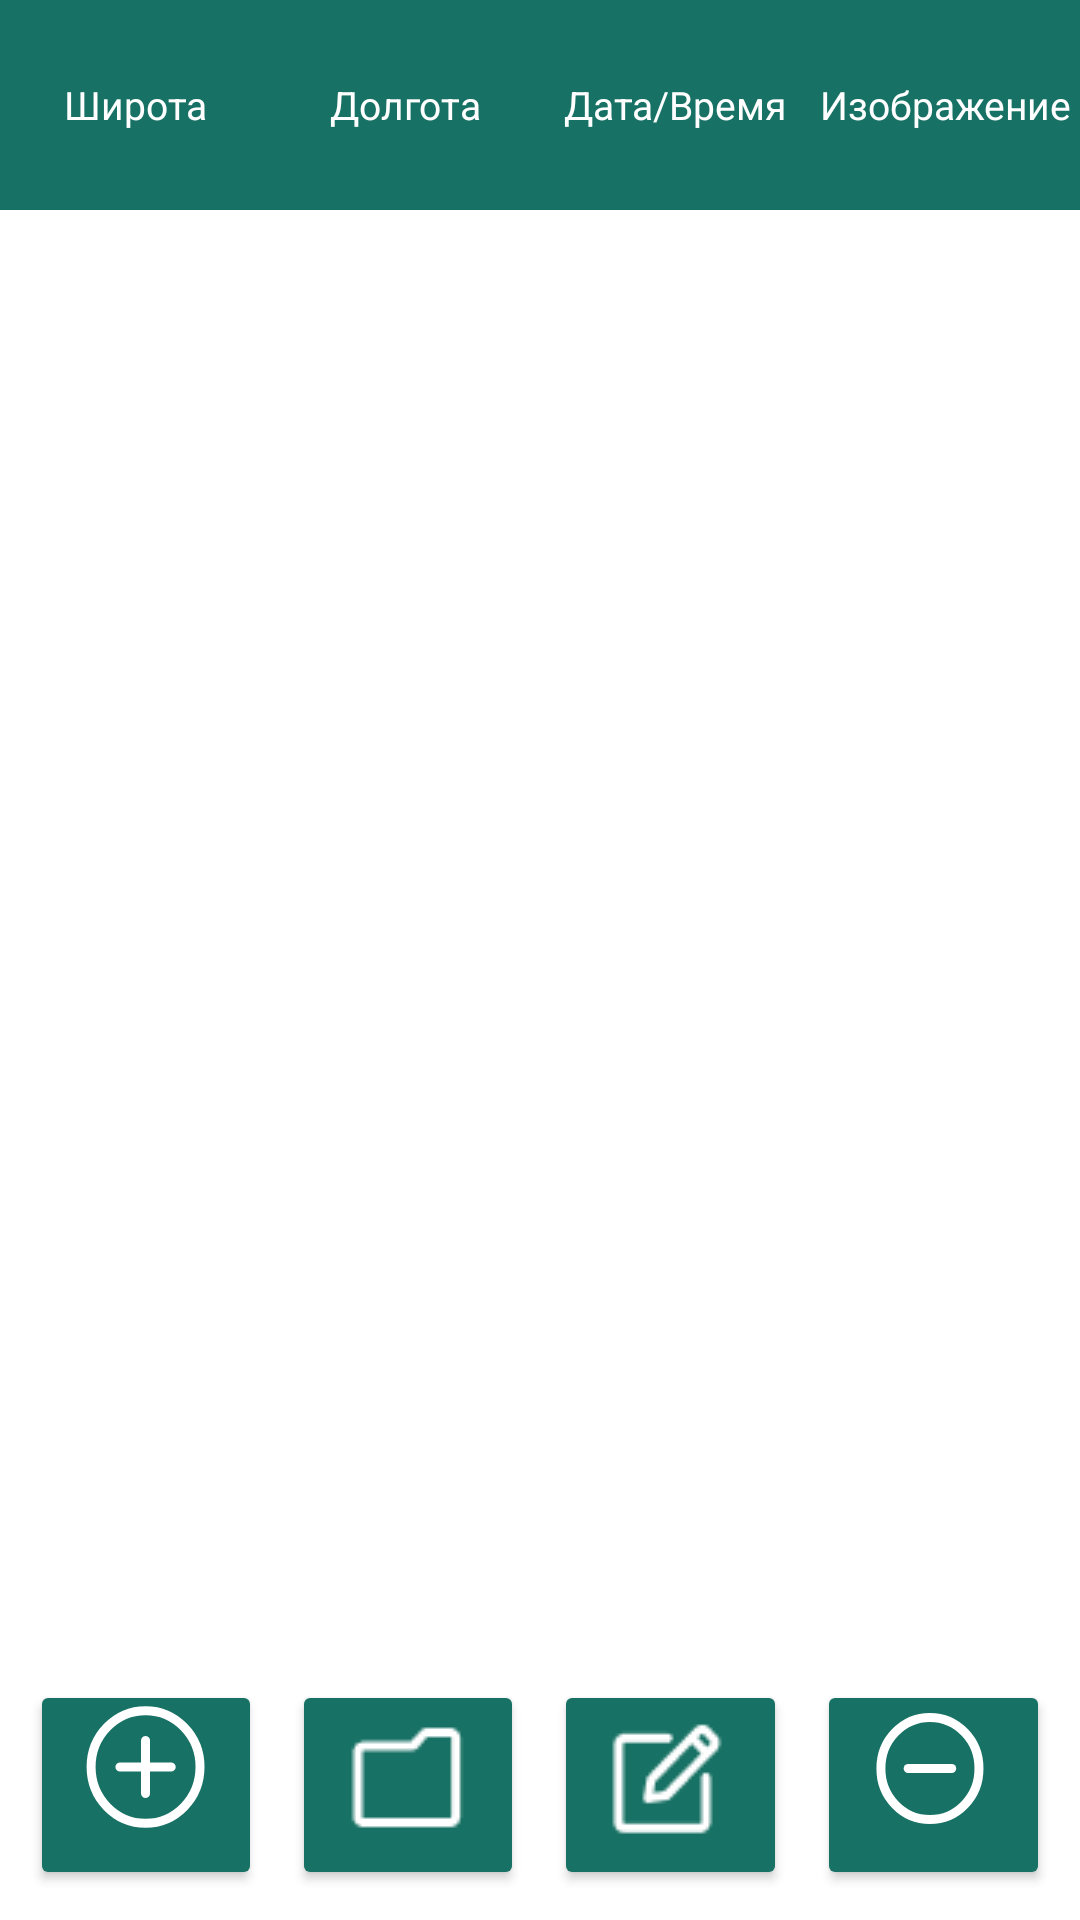

The Android layout XML behind this screen, and the referenced resources:
<!-- AndroidManifest.xml: application theme Theme.Rosles -->
<!-- res/layout/screen_photo.xml -->
<?xml version="1.0" encoding="utf-8"?>
<androidx.constraintlayout.widget.ConstraintLayout xmlns:android="http://schemas.android.com/apk/res/android"
    xmlns:app="http://schemas.android.com/apk/res-auto"
    android:layout_width="match_parent"
    android:layout_height="match_parent">

   <ImageView
        android:id="@+id/test"
        android:layout_width="wrap_content"
        android:layout_height="wrap_content"
        app:layout_constraintEnd_toEndOf="parent"
        app:layout_constraintStart_toStartOf="parent">

    </ImageView>

    <ScrollView
        android:id="@+id/scrollparrent"
        android:layout_width="match_parent"
        android:layout_height="500dp"

        app:layout_constraintEnd_toEndOf="parent"
        app:layout_constraintStart_toStartOf="parent"
        app:layout_constraintTop_toTopOf="parent">

        <TableLayout
            android:id="@+id/tbl_layout"
            android:layout_width="match_parent"
            android:layout_height="wrap_content"
            android:stretchColumns="*">

            <TableRow
                android:id="@+id/first_colum"
                android:layout_width="wrap_content"
                android:layout_height="match_parent"
                android:background="@color/background_table">

                <TextView
                    android:layout_width="0dp"
                    android:layout_weight="1"
                    android:layout_height="70dp"
                    android:gravity="center"
                    android:padding="3dip"
                    android:text="Широта"
                    android:textColor="#ffff"
                    android:textSize="@dimen/custom_size_table" />
                <TextView
                    android:layout_width="0dp"
                    android:layout_weight="1"
                    android:layout_height="70dp"
                    android:gravity="center"
                    android:padding="3dip"
                    android:text="Долгота"
                    android:textColor="#ffff"
                    android:textSize="@dimen/custom_size_table" />

                <TextView
                    android:layout_width="0dp"
                    android:layout_weight="1"
                    android:layout_height="match_parent"
                    android:gravity="center"
                    android:text="Дата/Время"
                    android:textColor="#ffff"
                    android:textSize="@dimen/custom_size_table" />

                <TextView
                    android:layout_width="0dp"
                    android:layout_weight="1"
                    android:layout_height="match_parent"
                    android:gravity="center"
                    android:text="Изображение"
                    android:textColor="#ffff"
                    android:textSize="@dimen/custom_size_table" />
            </TableRow>

        </TableLayout>
        
    </ScrollView>

    <include
        android:id="@+id/toolbar"
        layout="@layout/menu"
        android:layout_width="match_parent"
        app:layout_constraintBottom_toBottomOf="parent"
        android:layout_height="wrap_content" />

</androidx.constraintlayout.widget.ConstraintLayout>
<!-- res/layout/menu.xml (included above) -->
<?xml version="1.0" encoding="utf-8"?>
    <LinearLayout xmlns:android="http://schemas.android.com/apk/res/android"
        xmlns:app="http://schemas.android.com/apk/res-auto"
        xmlns:tools="http://schemas.android.com/tools"
        android:layout_width="match_parent"
        android:layout_height="wrap_content"
        android:imeOptions="flagNoFullscreen"
        android:orientation="horizontal"
        android:visibility="visible"
        app:layout_constraintBottom_toBottomOf="parent"
        app:layout_constraintStart_toStartOf="parent">


    <Button
        android:id="@+id/addbutton"
        android:layout_width="0dp"
        android:layout_height="@dimen/custom_size_button_menu"
        android:layout_weight="1"
        android:layout_marginEnd="10dp"
        android:layout_marginStart="10dp"
        android:paddingTop="8dp"
        android:backgroundTint="@color/color_button_main"
        android:drawableTop="@drawable/plus_svg"
        android:text="@string/menu_add"
        android:textSize="10sp"
        app:cornerRadius="30dp" />

    <Button
        android:id="@+id/reload"
        android:layout_width="0dp"
        android:layout_height="@dimen/custom_size_button_menu"
        android:layout_weight="1"
        android:layout_marginEnd="10dp"
        android:visibility="gone"
        android:backgroundTint="@color/color_button_main"
        android:drawableTop="@drawable/plus_svg"
        android:text="@string/menu_add"
        android:textSize="10sp"
        app:cornerRadius="30dp" />

    <Button
        android:id="@+id/open"
        android:layout_width="0dp"
        android:layout_height="@dimen/custom_size_button_menu"
        android:layout_marginTop="10dp"
        android:layout_weight="1"
        android:layout_marginEnd="10dp"
        android:backgroundTint="@color/color_button_main"
        android:drawableTop="@drawable/file"
        android:text="@string/menu_open"
        android:textSize="10sp"
        app:cornerRadius="30dp" />

    <Button
        android:id="@+id/save"
        android:layout_width="0dp"
        android:layout_height="@dimen/custom_size_button_menu"
        android:layout_marginEnd="10dp"
        android:layout_weight="1"
        android:backgroundTint="@color/color_button_main"
        android:drawableTop="@drawable/edit"
        android:text="@string/menu_change"
        android:textSize="10sp"
        app:cornerRadius="30dp" />

    <Button
        android:id="@+id/save_button"
        android:layout_width="0dp"
        android:layout_height="@dimen/custom_size_button_menu"
        android:layout_marginEnd="10dp"
        android:layout_weight="1"
        android:backgroundTint="@color/color_button_main"
        android:drawableTop="@drawable/save"
        android:text="@string/menu_change"
        android:visibility="gone"
        android:textSize="10sp"
        app:cornerRadius="30dp" />

    <Button
        android:id="@+id/delete"
        android:layout_width="0dp"
        android:layout_height="@dimen/custom_size_button_menu"
        android:layout_marginEnd="10dp"
        android:paddingTop="7dp"
        android:layout_weight="1"
        android:backgroundTint="@color/color_button_main"
        android:drawableTop="@drawable/minus_svg"
        android:text="@string/menu_delete"
        android:textSize="10sp"
        app:cornerRadius="30dp" />

    </LinearLayout>
<!-- resources referenced by this layout -->
<resources>
  <color name="background_table">#177164</color>
  <color name="color_button_main">#177164</color>
  <dimen name="custom_size_button_menu">70dp</dimen>
  <dimen name="custom_size_table">13sp</dimen>
  <!-- drawable edit: png bitmap (drawable, 617 bytes) -->
  <!-- drawable file: png bitmap (drawable, 333 bytes) -->
  <!-- drawable minus_svg (drawable) -->
  <vector xmlns:android="http://schemas.android.com/apk/res/android"
      android:width="45dp"
      android:height="45dp"
      android:viewportWidth="45"
      android:viewportHeight="45">
    <path
        android:pathData="M4.977,22.5a16.337,16.875 0,1 0,32.673 0a16.337,16.875 0,1 0,-32.673 0z"
        android:strokeWidth="3"
        android:fillColor="#00000000"
        android:strokeColor="#ffffff"/>
    <path
        android:pathData="M14.054,22.5H28.575"
        android:strokeLineJoin="round"
        android:strokeWidth="3"
        android:fillColor="#00000000"
        android:strokeColor="#ffffff"
        android:strokeLineCap="round"/>
  </vector>
  <!-- drawable plus_svg (drawable) -->
  <vector xmlns:android="http://schemas.android.com/apk/res/android"
      android:width="40dp"
      android:height="42dp"
      android:viewportWidth="40"
      android:viewportHeight="42">
    <path
        android:pathData="M1.7,21a18.152,18.75 0,1 0,36.304 0a18.152,18.75 0,1 0,-36.304 0z"
        android:strokeWidth="3"
        android:fillColor="#00000000"
        android:strokeColor="#ffffff"/>
    <path
        android:pathData="M11.295,21H28.408M19.851,29.839V12.161"
        android:strokeWidth="3"
        android:fillColor="#00000000"
        android:strokeColor="#ffffff"
        android:strokeLineCap="round"/>
  </vector>
  <!-- drawable save: png bitmap (drawable, 530 bytes) -->
  <string name="menu_add"> </string>
  <string name="menu_change"> </string>
  <string name="menu_delete"> </string>
  <string name="menu_open"> </string>
  <style name="Theme.Rosles" parent="Theme.MaterialComponents.Light">
          
          <item name="colorPrimary">#177164</item>
          <item name="colorPrimaryVariant">#177164</item>
          <item name="colorOnPrimary">@color/white</item>
          
          <item name="colorSecondary">@color/teal_200</item>
          <item name="colorSecondaryVariant">@color/teal_700</item>
          <item name="colorOnSecondary">#177164</item>
          <item name="android:layout_gravity">center_horizontal</item>
  
  
          
          <item name="android:statusBarColor">?attr/colorPrimaryVariant</item>
          
      </style>
  <color name="white">#FFFFFFFF</color>
  <color name="teal_200">#FF03DAC5</color>
  <color name="teal_700">#FF018786</color>
</resources>
